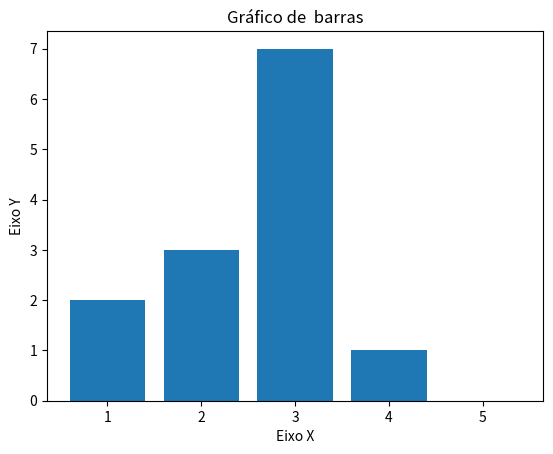

The script that saved this image:
import matplotlib.pyplot as plt

x = [1, 2, 3, 4, 5]
y = [2, 3, 7, 1, 0]

titulo = "Gráfico de  barras"
eixox= "Eixo X"
eixoy = "Eixo Y"

#Titulo
plt.title("Gráfico teste")

#Legendas
plt.title(titulo)
plt.xlabel(eixox)
plt.ylabel(eixoy)

# para o gráfico de barras se utiliza plt.bar
plt.bar(x, y)
plt.show()